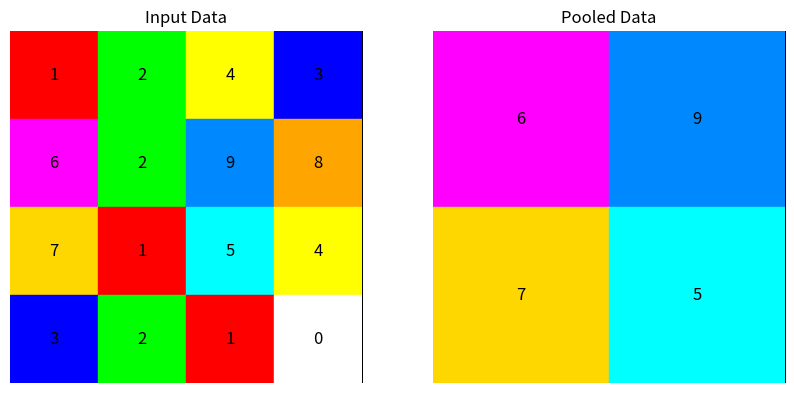

Source code (Python):
!pip install numpy matplotlib

import numpy as np
import matplotlib.pyplot as plt

# Create input data (2D array)
input_data = np.array([[1, 2, 4, 3],
                       [6, 2, 9, 8],
                       [7, 1, 5, 4],
                       [3, 2, 1, 0]])

# Define pooling function (e.g., max pooling)
def max_pooling(input_array, pool_size):
    output_shape = (input_array.shape[0] // pool_size, input_array.shape[1] // pool_size)
    output_array = np.zeros(output_shape)

    for i in range(0, input_array.shape[0], pool_size):
        for j in range(0, input_array.shape[1], pool_size):
            pool_region = input_array[i:i+pool_size, j:j+pool_size]
            output_array[i//pool_size, j//pool_size] = np.max(pool_region)

    return output_array

# Apply pooling
pool_size = 2
output_data = max_pooling(input_data, pool_size)

# Create subplots for input and output data
fig, axs = plt.subplots(1, 2, figsize=(10, 5))

# Define custom colors for boxes
colors = ['#FFFFFF', '#FF0000', '#00FF00', '#0000FF', '#FFFF00', '#00FFFF', '#FF00FF', '#FFD700', '#FFA500', '#0088FF']

# Plot input data with numbers and boxes using a custom colormap
axs[0].imshow(np.zeros_like(input_data), cmap='gray', interpolation='nearest')
for i in range(input_data.shape[0]):
    for j in range(input_data.shape[1]):
        num = int(input_data[i, j])  # Convert to integer
        color = colors[num] if num < len(colors) else 'white'
        rect = plt.Rectangle((j - 0.5, i - 0.5), 1, 1, fill=True, color=color)
        axs[0].add_patch(rect)
        axs[0].text(j, i, str(num), va='center', ha='center', color='black', fontsize=12)
axs[0].set_title('Input Data')
axs[0].axis('off')

# Plot output data with numbers and boxes using a custom colormap
axs[1].imshow(np.zeros_like(output_data), cmap='gray', interpolation='nearest')
for i in range(output_data.shape[0]):
    for j in range(output_data.shape[1]):
        num = int(output_data[i, j])  # Convert to integer
        color = colors[num] if num < len(colors) else 'white'
        rect = plt.Rectangle((j - 0.5, i - 0.5), 1, 1, fill=True, color=color)
        axs[1].add_patch(rect)
        axs[1].text(j, i, str(num), va='center', ha='center', color='black', fontsize=12)
axs[1].set_title('Pooled Data')
axs[1].axis('off')

plt.show()